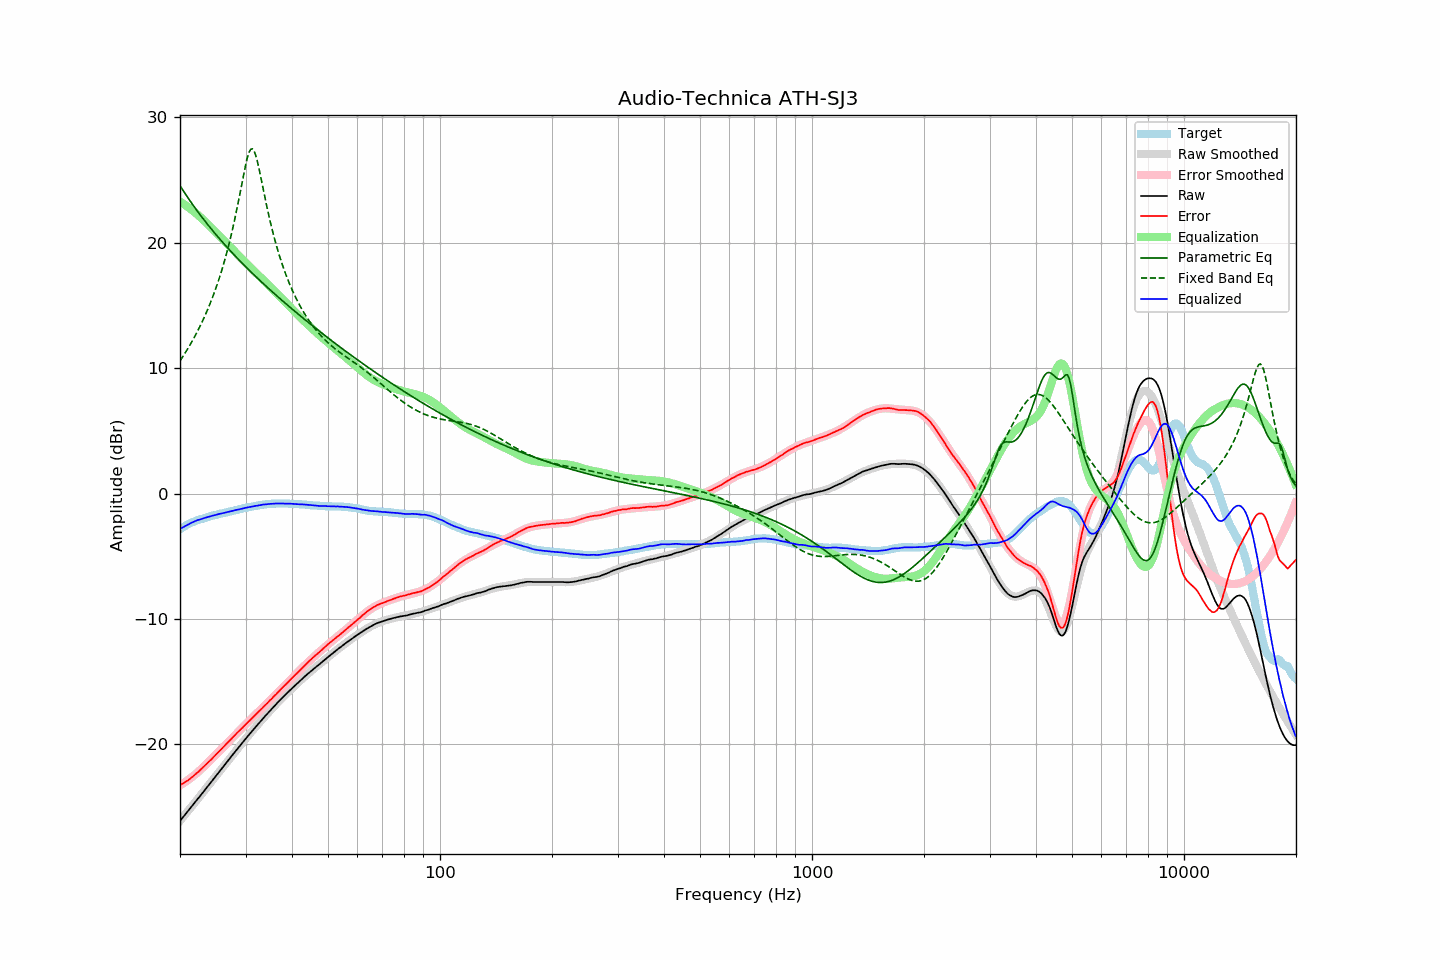

The file beside this chart, header and first rows:
frequency, raw, error, smoothed, error_smoothed, equalization, parametric_eq, fixed_band_eq, equalized_raw, equalized_smoothed, target
20.00, -26.10, -23.25, -26.10, -23.28, 23.28, 24.55, 10.58, -2.82, -2.82, -2.85
20.20, -25.95, -23.19, -25.94, -23.20, 23.20, 24.35, 10.77, -2.75, -2.75, -2.76
20.40, -25.78, -23.11, -25.79, -23.11, 23.11, 24.15, 10.97, -2.67, -2.67, -2.68
20.61, -25.64, -23.03, -25.63, -23.03, 23.03, 23.96, 11.17, -2.61, -2.60, -2.61
20.81, -25.47, -22.96, -25.47, -22.94, 22.94, 23.77, 11.37, -2.54, -2.53, -2.52
21.02, -25.32, -22.88, -25.31, -22.85, 22.85, 23.58, 11.59, -2.47, -2.47, -2.44
21.23, -25.16, -22.78, -25.16, -22.75, 22.75, 23.39, 11.80, -2.40, -2.40, -2.38
21.44, -24.99, -22.68, -25.00, -22.66, 22.66, 23.20, 12.02, -2.34, -2.34, -2.32
21.66, -24.84, -22.57, -24.84, -22.56, 22.56, 23.02, 12.25, -2.28, -2.28, -2.27
21.87, -24.67, -22.45, -24.68, -22.45, 22.45, 22.84, 12.48, -2.22, -2.23, -2.22
22.09, -24.51, -22.35, -24.52, -22.35, 22.35, 22.67, 12.72, -2.17, -2.17, -2.17
22.31, -24.35, -22.23, -24.36, -22.24, 22.24, 22.49, 12.97, -2.12, -2.12, -2.12
22.54, -24.21, -22.13, -24.20, -22.12, 22.12, 22.32, 13.23, -2.09, -2.08, -2.08
22.76, -24.04, -22.01, -24.04, -22.00, 22.00, 22.15, 13.49, -2.04, -2.04, -2.04
22.99, -23.89, -21.88, -23.88, -21.88, 21.88, 21.98, 13.76, -2.01, -2.00, -2.01
23.22, -23.72, -21.75, -23.72, -21.76, 21.76, 21.82, 14.03, -1.96, -1.96, -1.97
23.45, -23.56, -21.63, -23.56, -21.63, 21.63, 21.65, 14.32, -1.92, -1.92, -1.93
23.69, -23.40, -21.51, -23.39, -21.51, 21.51, 21.49, 14.62, -1.89, -1.89, -1.89
23.92, -23.22, -21.38, -23.23, -21.38, 21.38, 21.33, 14.92, -1.84, -1.85, -1.85
24.16, -23.06, -21.27, -23.07, -21.26, 21.26, 21.17, 15.24, -1.81, -1.81, -1.80
24.40, -22.90, -21.13, -22.91, -21.13, 21.13, 21.02, 15.57, -1.78, -1.78, -1.77
24.65, -22.75, -21.00, -22.75, -21.00, 21.00, 20.86, 15.91, -1.75, -1.75, -1.75
24.89, -22.58, -20.86, -22.58, -20.87, 20.87, 20.71, 16.26, -1.71, -1.71, -1.72
25.14, -22.42, -20.74, -22.42, -20.74, 20.74, 20.56, 16.62, -1.68, -1.68, -1.68
25.39, -22.25, -20.60, -22.26, -20.61, 20.61, 20.41, 17.00, -1.64, -1.65, -1.65
25.65, -22.10, -20.49, -22.10, -20.48, 20.48, 20.26, 17.40, -1.62, -1.61, -1.61
25.91, -21.94, -20.35, -21.93, -20.35, 20.35, 20.11, 17.81, -1.59, -1.58, -1.59
26.16, -21.77, -20.21, -21.77, -20.22, 20.22, 19.97, 18.24, -1.56, -1.55, -1.56
26.43, -21.61, -20.09, -21.61, -20.08, 20.08, 19.83, 18.69, -1.52, -1.52, -1.52
26.69, -21.45, -19.96, -21.45, -19.95, 19.95, 19.68, 19.16, -1.49, -1.49, -1.49
26.96, -21.29, -19.83, -21.28, -19.82, 19.82, 19.54, 19.65, -1.47, -1.46, -1.46
27.23, -21.12, -19.69, -21.12, -19.69, 19.69, 19.40, 20.16, -1.43, -1.43, -1.43
27.50, -20.96, -19.56, -20.96, -19.56, 19.56, 19.26, 20.69, -1.40, -1.40, -1.40
27.77, -20.79, -19.41, -20.80, -19.43, 19.43, 19.13, 21.26, -1.37, -1.37, -1.38
28.05, -20.64, -19.30, -20.64, -19.30, 19.30, 18.99, 21.84, -1.34, -1.34, -1.34
28.33, -20.48, -19.16, -20.48, -19.16, 19.16, 18.86, 22.45, -1.31, -1.31, -1.32
28.62, -20.32, -19.03, -20.32, -19.03, 19.03, 18.72, 23.08, -1.28, -1.28, -1.29
28.90, -20.16, -18.91, -20.16, -18.91, 18.91, 18.59, 23.74, -1.25, -1.25, -1.25
29.19, -20.01, -18.78, -20.00, -18.78, 18.78, 18.46, 24.40, -1.23, -1.22, -1.23
29.48, -19.84, -18.67, -19.84, -18.65, 18.65, 18.33, 25.07, -1.20, -1.20, -1.18
29.78, -19.69, -18.52, -19.69, -18.52, 18.52, 18.20, 25.71, -1.17, -1.17, -1.17
30.08, -19.53, -18.39, -19.54, -18.40, 18.40, 18.07, 26.31, -1.13, -1.14, -1.14
30.38, -19.38, -18.27, -19.38, -18.27, 18.27, 17.95, 26.83, -1.11, -1.11, -1.11
30.68, -19.23, -18.15, -19.23, -18.14, 18.14, 17.82, 27.22, -1.08, -1.09, -1.08
30.99, -19.08, -18.02, -19.08, -18.02, 18.02, 17.69, 27.45, -1.06, -1.06, -1.06
31.30, -18.93, -17.89, -18.93, -17.89, 17.89, 17.57, 27.49, -1.04, -1.03, -1.04
31.61, -18.78, -17.77, -18.78, -17.77, 17.77, 17.44, 27.34, -1.01, -1.01, -1.01
31.93, -18.63, -17.64, -18.63, -17.64, 17.64, 17.32, 27.02, -0.99, -0.99, -0.99
32.24, -18.48, -17.51, -18.48, -17.51, 17.51, 17.20, 26.56, -0.97, -0.96, -0.97
32.57, -18.34, -17.40, -18.33, -17.39, 17.39, 17.08, 26.00, -0.95, -0.94, -0.94
32.89, -18.18, -17.27, -18.18, -17.26, 17.26, 16.96, 25.40, -0.92, -0.92, -0.92
33.22, -18.04, -17.14, -18.04, -17.14, 17.14, 16.84, 24.77, -0.90, -0.90, -0.90
33.55, -17.88, -17.01, -17.89, -17.01, 17.01, 16.72, 24.13, -0.88, -0.88, -0.88
33.89, -17.75, -16.88, -17.75, -16.88, 16.88, 16.60, 23.51, -0.87, -0.87, -0.87
34.23, -17.61, -16.76, -17.60, -16.75, 16.75, 16.48, 22.90, -0.86, -0.85, -0.85
34.57, -17.46, -16.62, -17.46, -16.62, 16.62, 16.37, 22.31, -0.83, -0.84, -0.84
34.92, -17.32, -16.49, -17.32, -16.49, 16.49, 16.25, 21.75, -0.83, -0.83, -0.83
35.27, -17.19, -16.38, -17.18, -16.36, 16.36, 16.13, 21.22, -0.83, -0.82, -0.81
35.62, -17.05, -16.23, -17.04, -16.23, 16.23, 16.02, 20.71, -0.81, -0.81, -0.82
35.97, -16.90, -16.10, -16.91, -16.10, 16.10, 15.91, 20.22, -0.80, -0.81, -0.81
... 635 more rows
